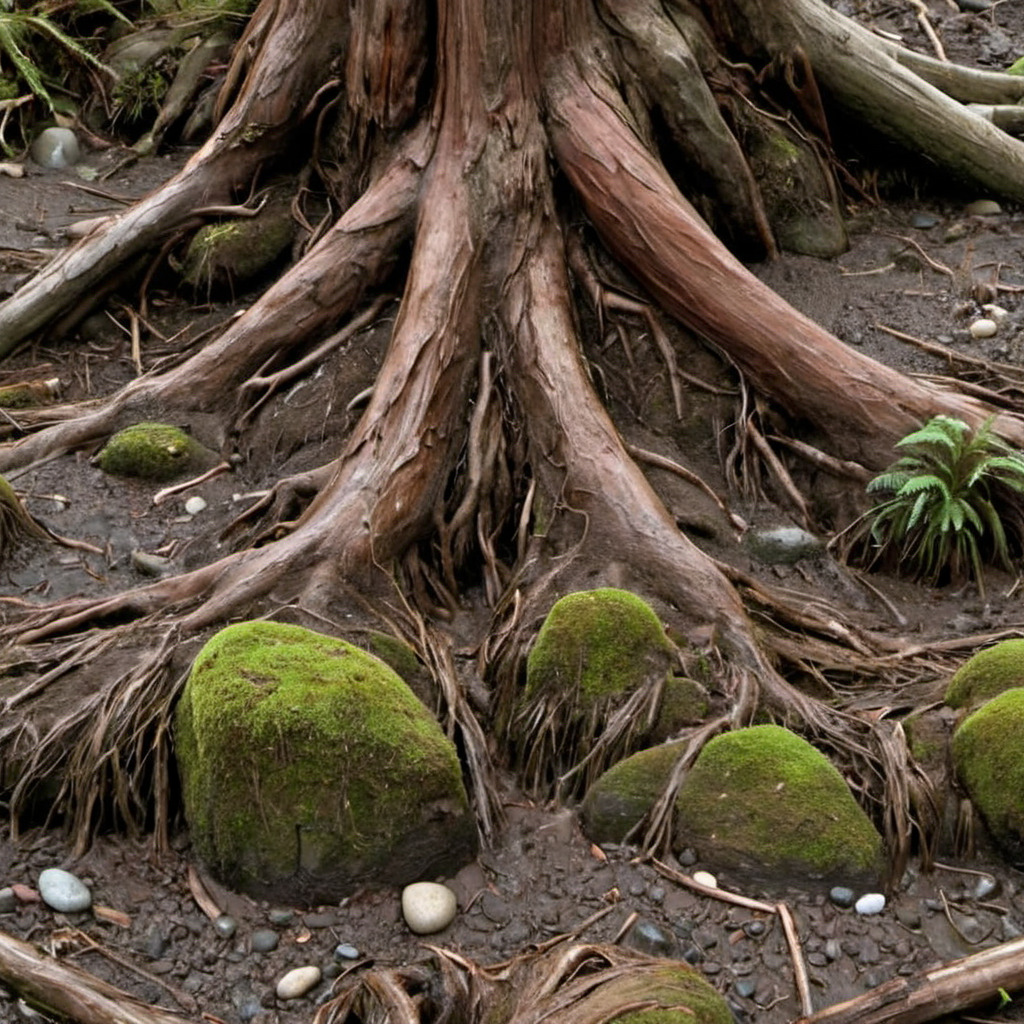
Generation parameters embedded in this image by AUTOMATIC1111 Stable Diffusion web UI or a fork of it (Forge, ...) (PNG 'parameters' text chunk):
wet redwood forest dirt roots rocks closeup, photo, photo realistic, texture
Negative prompt: painting, illustration, watermark
Steps: 20, Sampler: DPM++ 2M SDE, Schedule type: Karras, CFG scale: 4.6, Seed: 1510885082, Size: 1024x1024, Model hash: 9a057fe5f3, Model: suzannesXLMix_v80, Version: f2.0.1v1.10.1-previous-659-gc055f2d4, Module 1: t5_xxl_ablit_v2